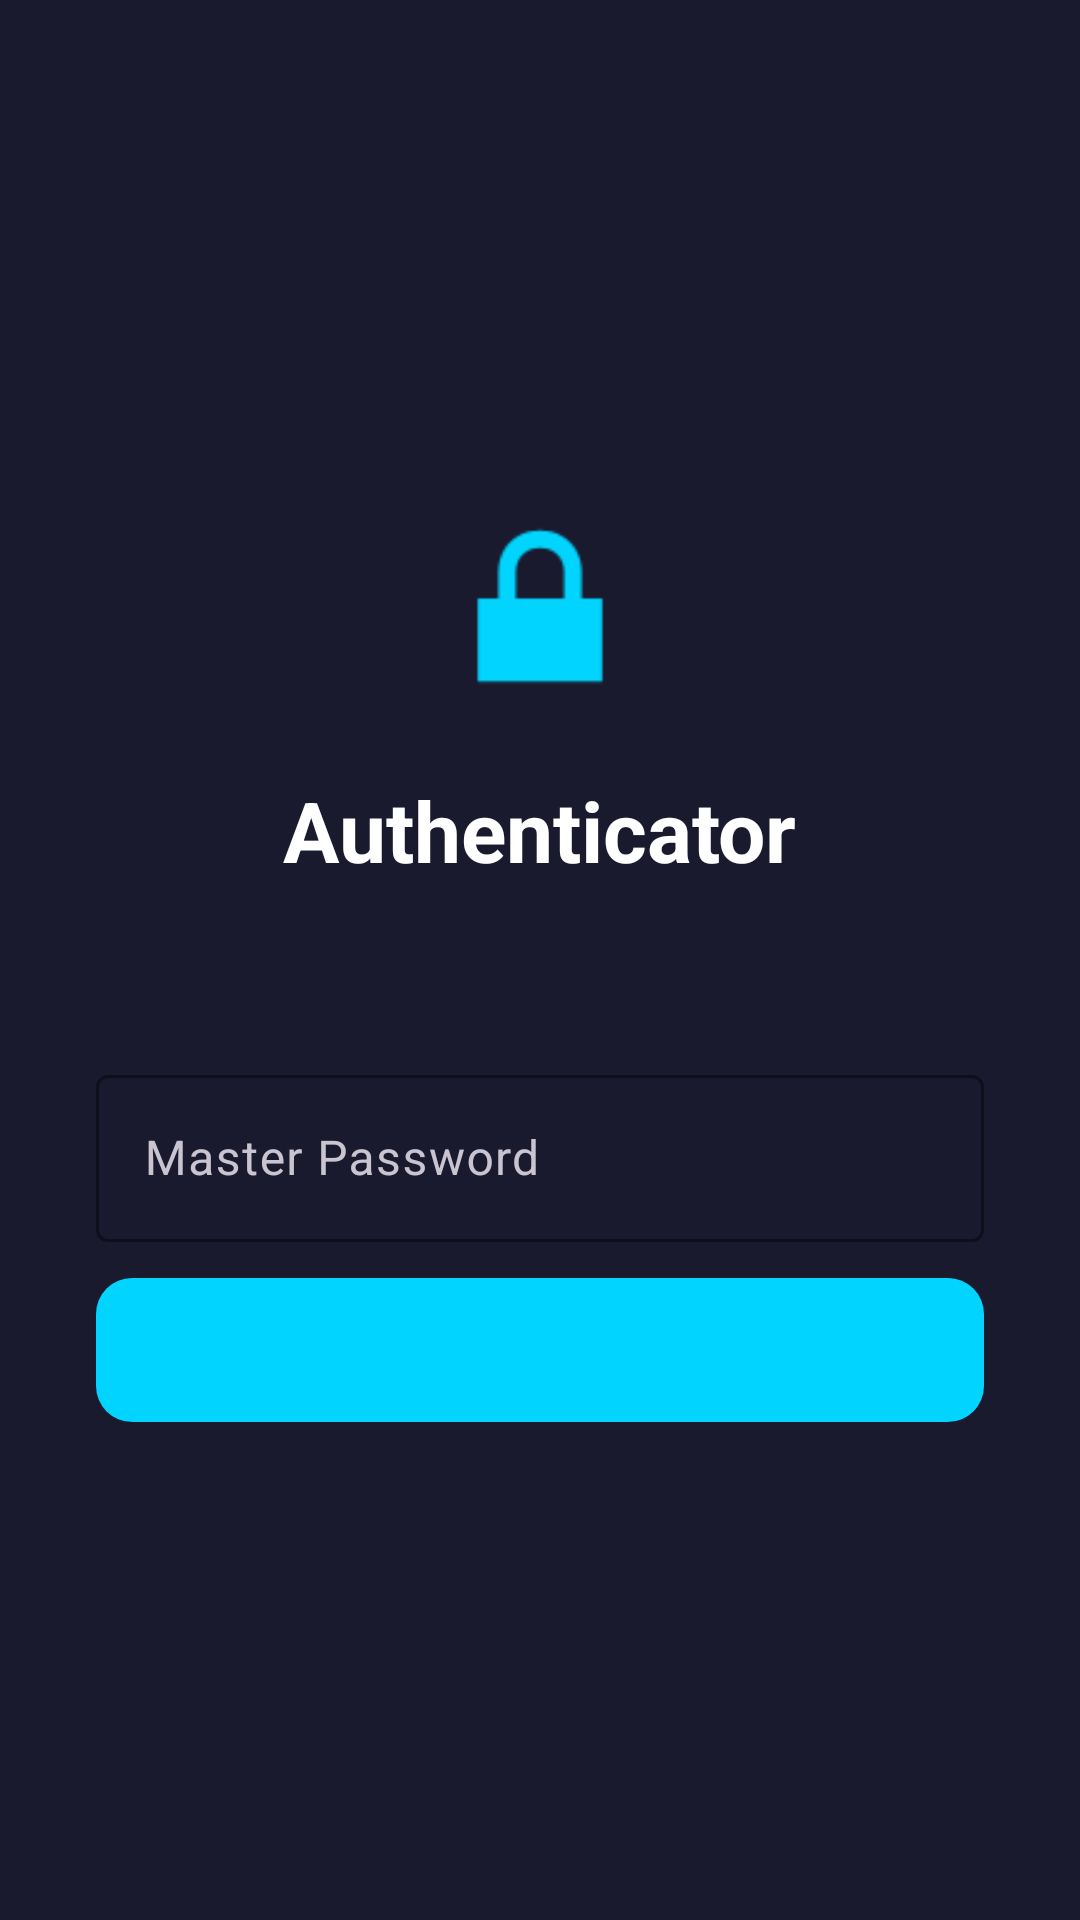

Write the Android layout XML for this screen, with the resource values it uses.
<!-- AndroidManifest.xml: activity theme Theme.Authenticator -->
<!-- res/layout/activity_login.xml -->
<?xml version="1.0" encoding="utf-8"?>
<LinearLayout xmlns:android="http://schemas.android.com/apk/res/android"
    xmlns:app="http://schemas.android.com/apk/res-auto"
    xmlns:tools="http://schemas.android.com/tools"
    android:layout_width="match_parent"
    android:layout_height="match_parent"
    android:background="@color/background"
    android:gravity="center"
    android:orientation="vertical"
    android:padding="32dp"
    tools:context=".LoginActivity">

    
    <ImageView
        android:id="@+id/ivLogo"
        android:layout_width="80dp"
        android:layout_height="80dp"
        android:layout_marginBottom="16dp"
        android:contentDescription="@string/app_name"
        android:src="@android:drawable/ic_lock_lock"
        app:tint="@color/primary"
        tools:ignore="UnusedAttribute" />

    
    <TextView
        android:id="@+id/tvTitle"
        android:layout_width="wrap_content"
        android:layout_height="wrap_content"
        android:text="@string/app_name"
        android:textColor="@color/text_primary"
        android:textSize="28sp"
        android:textStyle="bold" />

    
    <TextView
        android:id="@+id/tvSubtitle"
        android:layout_width="wrap_content"
        android:layout_height="wrap_content"
        android:layout_marginTop="4dp"
        android:layout_marginBottom="32dp"
        android:textColor="@color/text_secondary"
        android:textSize="16sp" />

    
    <com.google.android.material.textfield.TextInputLayout
        android:id="@+id/inputLayoutPassword"
        style="@style/Widget.Material3.TextInputLayout.OutlinedBox"
        android:layout_width="match_parent"
        android:layout_height="wrap_content"
        android:layout_marginBottom="8dp"
        android:hint="@string/password_hint"
        app:boxStrokeColor="@color/primary"
        app:hintTextColor="@color/primary">

        <com.google.android.material.textfield.TextInputEditText
            android:id="@+id/etPassword"
            android:layout_width="match_parent"
            android:layout_height="wrap_content"
            android:inputType="textPassword"
            android:maxLines="1"
            android:textColor="@color/text_primary"
            android:textColorHint="@color/text_hint" />

    </com.google.android.material.textfield.TextInputLayout>

    
    <com.google.android.material.textfield.TextInputLayout
        android:id="@+id/inputLayoutConfirmPassword"
        style="@style/Widget.Material3.TextInputLayout.OutlinedBox"
        android:layout_width="match_parent"
        android:layout_height="wrap_content"
        android:layout_marginBottom="8dp"
        android:visibility="gone"
        android:hint="@string/confirm_password_hint"
        app:boxStrokeColor="@color/primary"
        app:hintTextColor="@color/primary">

        <com.google.android.material.textfield.TextInputEditText
            android:id="@+id/etConfirmPassword"
            android:layout_width="match_parent"
            android:layout_height="wrap_content"
            android:inputType="textPassword"
            android:maxLines="1"
            android:textColor="@color/text_primary"
            android:textColorHint="@color/text_hint" />

    </com.google.android.material.textfield.TextInputLayout>

    
    <TextView
        android:id="@+id/tvError"
        android:layout_width="match_parent"
        android:layout_height="wrap_content"
        android:layout_marginBottom="16dp"
        android:gravity="center"
        android:textColor="@color/error"
        android:textSize="14sp"
        android:visibility="gone" />

    
    <com.google.android.material.button.MaterialButton
        android:id="@+id/btnAction"
        android:layout_width="match_parent"
        android:layout_height="56dp"
        android:textAllCaps="false"
        android:textSize="16sp"
        app:backgroundTint="@color/primary"
        app:cornerRadius="12dp"
        app:shapeAppearanceOverlay="@null" />

</LinearLayout>
<!-- resources referenced by this layout -->
<resources>
  <color name="background">#1A1A2E</color>
  <color name="error">#FF4757</color>
  <color name="primary">#00D4FF</color>
  <color name="text_hint">#707070</color>
  <color name="text_primary">#FFFFFF</color>
  <color name="text_secondary">#B0B0B0</color>
  <string name="app_name">Authenticator</string>
  <string name="confirm_password_hint">Confirm Password</string>
  <string name="password_hint">Master Password</string>
  <style name="Theme.Authenticator" parent="Theme.Material3.Dark.NoActionBar">
          <item name="colorPrimary">@color/primary</item>
          <item name="colorPrimaryDark">@color/primary_dark</item>
          <item name="colorAccent">@color/primary</item>
          <item name="android:windowBackground">@color/background</item>
          <item name="android:statusBarColor">@color/background</item>
          <item name="android:navigationBarColor">@color/background</item>
      </style>
  <color name="primary_dark">#00A8CC</color>
</resources>
